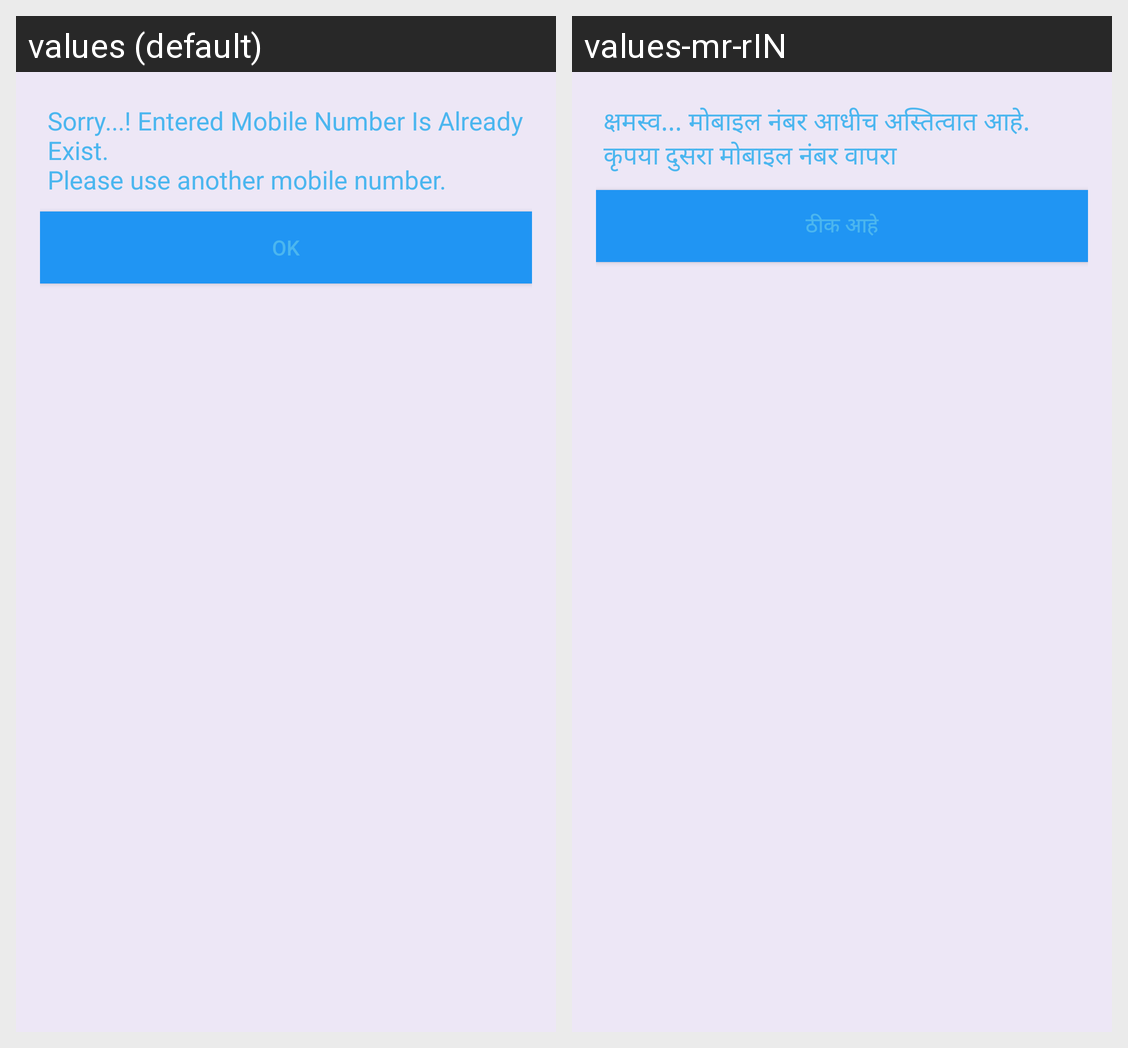

Here is an Android app screen in its default locale and in the app's own translations. Write out the translated-string differences for the strings that appear on this screen.
Android screen res/layout/mob_no_exist_dialog.xml rendered under 2 locales, left to right: values (default), values-mr-rIN. Device: Nexus 5 (rendered at 1080×1920; each locale shown at half size, 540×960, under a caption strip naming it); theme AppTheme.
Strings drawn on this screen, with the default value and each locale's value (text and hints the layout hard-codes, and strings that could not be matched under every locale, appear in the picture but are not listed):

mobNoAlreadyExist
  values: Sorry...! Entered Mobile Number Is Already Exist.
      Please use another mobile number.
  values-mr-rIN: क्षमस्व... मोबाइल नंबर आधीच अस्तित्वात आहे.
      कृपया दुसरा मोबाइल नंबर वापरा

ok
  values: Ok
  values-mr-rIN: ठीक आहे
